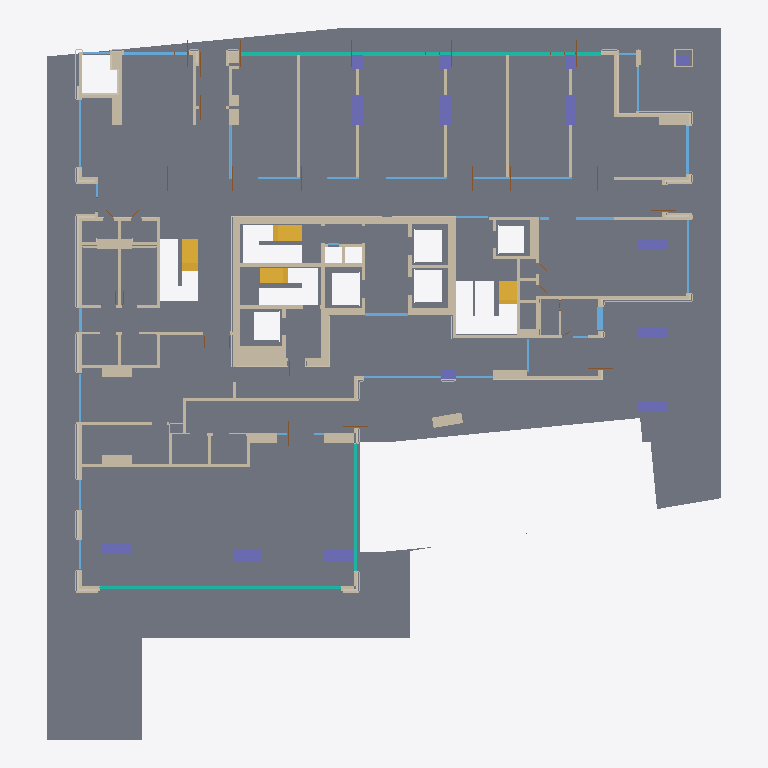
Plan cut of the same IFC building model at storey '01층' (level 0.00 m, cut at 1.40 m), seen from above with north up, elements coloured by IFC class: 49 walls (beige), 24 windows (light blue), 20 coverings (cream), 14 columns (violet), 4 stair flights (yellow), 3 curtain walls (teal), 1 slab (grey). Cut surfaces are drawn darker.
Extent 45.4 m × 47.8 m × 4.9 m (x, y, z). Storeys (1): 01층 at 0.00 m. Elements (399): 205 IfcWall, 93 IfcDoor, 41 IfcCovering, 29 IfcWindow, 14 IfcColumn, 8 IfcStairFlight, 5 IfcSlab, 3 IfcCurtainWall, 1 IfcRoof.

HEADER;
FILE_DESCRIPTION(('ViewDefinition[DesignTransferView]'),'2;1');
FILE_NAME('/dev/null','2026-10-20T22:02:54+09:00',(''),(''),'IfcOpenShell 0.9.0','IfcOpenShell 0.9.0','Nobody');
FILE_SCHEMA(('IFC4'));
ENDSEC;
DATA;
#1=IFCPROJECT('1AcC6H5ozTCO_bqrJrUXw0',$,'A32 01층',$,$,$,$,(#10),#5);
#12=IFCSITE('0ap8K39n1MiBkVTnl0bGl_',$,'A32 source coordinate system',$,$,$,$,$,$,$,$,$,$,$);
#13=IFCBUILDING('0JUEDPkb5MOBFwrExo_hgU',$,'A32 주거동 · 지하5층–옥탑지붕',$,$,$,$,$,$,$,$,$);
#16=IFCBUILDINGSTOREY('30IbI$8aXH1wrFO_oZt5en',$,'01층',$,$,#25,$,$,$,0.0);
#24261=IFCSLAB('0PQ_0T2evQW8Y0b4ZZaxhi',$,'01/구조 바닥',$,$,#43021,#24848,$,.FLOOR.);
#25344=IFCWALL('2AnZSlyoDNHA69MY5RgOIO',$,'01/concrete 벽/0',$,$,#41191,#26161,$,$);
#26577=IFCWALL('1Z8$aszYjMuhweLkXQudGL',$,'01/concrete 벽/7',$,$,#41021,#26931,$,$);
#27521=IFCWALL('3kXEiy8eHJHxdvLQSm72Ov',$,'01/concrete 벽/16',$,$,#42696,#27842,$,$);
#18749=IFCCURTAINWALL('3WVt5kXp1R_Rwdg2T7eod3',$,'01/상가 유리외벽/15',$,$,#42181,#18822,$,$);
#27238=IFCWALL('0404qfinPU1gP3d4GulDDn',$,'01/concrete 벽/14',$,$,#42981,#27438,$,$);
#27846=IFCWALL('0SNgqaGEfNmxJUgFzNG$nm',$,'01/concrete 벽/17',$,$,#41451,#27969,$,$);
#18669=IFCCURTAINWALL('0QxO4YlYvUFQSNJyVYekoO',$,'01/상가 유리외벽/0',$,$,#41976,#18745,$,$);
#26234=IFCWALL('0ER54J0lfMhBYig3vbjqxb',$,'01/concrete 벽/2',$,$,#41091,#26332,$,$);
#26452=IFCWALL('2duHV1IarQgfAolMjpB30G',$,'01/concrete 벽/5',$,$,#41786,#26520,$,$);
#24852=IFCSTAIRFLIGHT('1t_v5FQpjPVe9365a1Hg5N',$,'01/STAIR/1/0/0',$,$,#41986,#24912,$,12,12,0.19166666666666665,0.26000000000000006,.STRAIGHT.);
#27158=IFCWALL('0sIdMEAkXK88f26PX3GdIy',$,'01/concrete 벽/13',$,$,#42601,#27234,$,$);
#25104=IFCSTAIRFLIGHT('09gnCZO6fR0xDK4vWjtt2q',$,'01/STAIR/4/0/0',$,$,#41601,#25162,$,11,11,0.20909090909090908,0.2600000000000001,.STRAIGHT.);
#24980=IFCSTAIRFLIGHT('25C45$sUHUhQzsc6VizlNv',$,'01/STAIR/3/0/0',$,$,#42846,#25038,$,11,11,0.20909090909090908,0.25999999999999995,.STRAIGHT.);
#25228=IFCSTAIRFLIGHT('0tJbQyzrPLFQqzGBmGkmJJ',$,'01/STAIR/7/0/0',$,$,#42821,#25282,$,9,9,0.25555555555555554,0.26,.STRAIGHT.);
#18826=IFCCURTAINWALL('0SSgI4wujQTwP57JGJ8R5p',$,'01/상가 유리외벽/16',$,$,#42361,#18899,$,$);
#29523=IFCWALL('0PGmHp1KHO7hntvx1owQIn',$,'01/partition 벽/28',$,$,#42976,#29596,$,$);
#30501=IFCWALL('0rMi4_nN9T$R1wKIyTTODy',$,'01/partition 벽/50',$,$,#41871,#30574,$,$);
#78=IFCCOLUMN('0ierJyRULLYPoYI027mfPh',$,'01/기둥/1',$,$,#41356,#115,$,.COLUMN.);
#242=IFCCOLUMN('0WgdOZIm5HkPCYRWU3yuwH',$,'01/기둥/5',$,$,#41896,#279,$,.COLUMN.);
#201=IFCCOLUMN('0xS$wu7R1IVPLKdtH$iEap',$,'01/기둥/4',$,$,#42891,#238,$,.COLUMN.);
#34=IFCCOLUMN('0sQVBF8tXQsAEd_4FVy4zg',$,'01/기둥/0',$,$,#41026,#74,$,.COLUMN.);
#28128=IFCWALL('2ihCEtAKbPXep9V0o2HXWi',$,'01/concrete 벽/21',$,$,#43141,#28165,$,$);
#119=IFCCOLUMN('3o$d3Yqy5SFxF0SWL_QBun',$,'01/기둥/2',$,$,#41181,#156,$,.COLUMN.);
#406=IFCCOLUMN('0cf$0Q0SXNiRMk1D9E6V6l',$,'01/기둥/9',$,$,#42121,#443,$,.COLUMN.);
#365=IFCCOLUMN('2TMwmciaTNUgd7PdqTVTcg',$,'01/기둥/8',$,$,#41736,#402,$,.COLUMN.);
#488=IFCCOLUMN('3PeAHkZnPJ3RtEFfUu6WJ0',$,'01/기둥/11',$,$,#42911,#525,$,.COLUMN.);
#447=IFCCOLUMN('1ZQ2Jp9LbVSRacytDj3eTb',$,'01/기둥/10',$,$,#43106,#484,$,.COLUMN.);
#26935=IFCWALL('3Z2rgDD8jLywyuassPgLVt',$,'01/concrete 벽/8',$,$,#42816,#26984,$,$);
#8593=IFCCOVERING('1FlVIWEGDGxwSHBD2FUnH2',$,'01/원본 단열재/21',$,$,#42711,#10481,$,.INSULATION.);
#26165=IFCWALL('0SR831azLULhjn3FFzsBcB',$,'01/concrete 벽/1',$,$,#41706,#26230,$,$);
#27442=IFCWALL('33ez6C6uXN8OO6DlXajChF',$,'01/concrete 벽/15',$,$,#41196,#27517,$,$);
#26336=IFCWALL('3RP54iWHHU9OTfiwXOeqVe',$,'01/concrete 벽/3',$,$,#42756,#26399,$,$);
#2810=IFCCOVERING('2Vr72h3U5I8B_A42JKUdMX',$,'01/원본 단열재/4',$,$,#41016,#3838,$,.INSULATION.);
#31069=IFCWALL('3Ovc0Ve1DIsAu14uXOLlev',$,'01/partition 벽/62',$,$,#42641,#31144,$,$);
#37885=IFCWINDOW('3FTIZdDEjPExrrCnFgOFqi',$,'NEW-W/28',$,$,#43046,#37958,$,2.2,6.599999958217026,$,$,$);
#36884=IFCWINDOW('1O6qCIkmrKvOfGDlKcNHj7',$,'NEW-W/10',$,$,#42136,#36957,$,2.2,4.319999996736763,$,$,$);
#37115=IFCWINDOW('2czEVz0yfPngGTP5mNQJ9O',$,'NEW-W/15',$,$,#43206,#37188,$,2.2,3.665000000003385,$,$,$);
#5532=IFCCOVERING('1j7cdLEIDGnQXiBMYTmlOM',$,'01/원본 단열재/12',$,$,#42826,#6585,$,.INSULATION.);
#29182=IFCWALL('3_gm8F94jJ$eQbwONn1sGW',$,'01/partition 벽/21',$,$,#43116,#29229,$,$);
#29723=IFCWALL('30NGWn0AjPowrzLpAh1Se1',$,'01/partition 벽/32',$,$,#42306,#29770,$,$);
#30325=IFCWALL('3I9AD9E1THxg_08irjaRWG',$,'01/partition 벽/46',$,$,#42996,#30372,$,$);
#324=IFCCOLUMN('2pFeWSJ01U2Pz4jjjuIZA7',$,'01/기둥/7',$,$,#41466,#361,$,.COLUMN.);
#283=IFCCOLUMN('1nFcCPvJnH2xRVO5RjChbt',$,'01/기둥/6',$,$,#42671,#320,$,.COLUMN.);
#37269=IFCWINDOW('2HFa6cWsLUpxJGvauSsKSM',$,'NEW-W/19',$,$,#42586,#37342,$,2.2,5.12000000000058,$,$,$);
#38270=IFCWINDOW('2kAAEZnN5HqP2JMGnea7S6',$,'NEW-W/36',$,$,#43071,#38343,$,2.2,4.880000000000003,$,$,$);
#38347=IFCWINDOW('1TtXz6kKDMA9dAAiKr$wta',$,'NEW-W/39',$,$,#42966,#38420,$,2.2,3.2300000000000004,$,$,$);
#570=IFCCOLUMN('2wYXUI5HnTtxLsgI5hIX76',$,'01/기둥/13',$,$,#41816,#607,$,.COLUMN.);
#529=IFCCOLUMN('2DSlFG9wnRBO0mAtG62L3F',$,'01/기둥/12',$,$,#43196,#566,$,.COLUMN.);
#29325=IFCWALL('3btbmirjXRj8f544stYZlW',$,'01/partition 벽/24',$,$,#43096,#29396,$,$);
#38039=IFCWINDOW('1WpwusaOrGBPlG4HXIf4tv',$,'NEW-W/31',$,$,#42486,#38112,$,2.2,1.5800000000000018,$,$,$);
#160=IFCCOLUMN('3jLukl2lnKiebyjxvwyHiB',$,'01/기둥/3',$,$,#41386,#197,$,.COLUMN.);
#17540=IFCCOVERING('0w21wvd8bUABHDdVqGcJpb',$,'01/원본 단열재/40',$,$,#42786,#18336,$,.INSULATION.);
#36730=IFCWINDOW('1Jk2RD7D9Ta8zcnE2bbzHR',$,'NEW-W/7',$,$,#43286,#36803,$,2.2,4.5000000000038405,$,$,$);
#37346=IFCWINDOW('1YOQ6q8I1HowlGmKYRNmMU',$,'NEW-W/20',$,$,#41676,#37419,$,2.2,2.8649999996790427,$,$,$);
#12025=IFCCOVERING('3bmvBIabbQ9vN750mqcUmh',$,'01/원본 단열재/29',$,$,#42396,#13169,$,.INSULATION.);
#37577=IFCWINDOW('27PObvMq1PxAPvzVAQZbj4',$,'NEW-W/24',$,$,#41031,#37650,$,2.2,4.099999979105895,$,$,$);
#38116=IFCWINDOW('0z2IYaDCPQVBBnA9m0No9V',$,'NEW-W/34',$,$,#41116,#38189,$,2.2,2.5850000000026796,$,$,$);
#1727=IFCCOVERING('1u0feeDQPRjgyg1QaAjsGA',$,'01/원본 단열재/2',$,$,#43216,#2328,$,.INSULATION.);
#13661=IFCCOVERING('2$Yg2kB2zGrRc26xT8cVth',$,'01/원본 단열재/33',$,$,#43121,#14618,$,.INSULATION.);
#27973=IFCWALL('2FR1s0ojnI1vXb1O7wjzTd',$,'01/concrete 벽/18',$,$,#42311,#28026,$,$);
#28030=IFCWALL('1c$97u1XvG_fJVK3S5_KcC',$,'01/concrete 벽/19',$,$,#41306,#28083,$,$);
#36499=IFCWINDOW('2qAZEwEGHK9xgtxsyQKBiD',$,'NEW-W/3',$,$,#43031,#36572,$,2.2,3.279999999997548,$,$,$);
#31776=IFCWALL('2eQ7aEloHIMflLgqp7YeM_',$,'01/partition 벽/77',$,$,#42021,#31857,$,$);
#28087=IFCWALL('2UirRkKdnOVgUTLEyy9Rsn',$,'01/concrete 벽/20',$,$,#42536,#28124,$,$);
#38424=IFCWINDOW('0WJdPxcsDPjOIeOYQHMSss',$,'NEW-W/40',$,$,#42776,#38497,$,2.2,2.949999999995807,$,$,$);
#28535=IFCWALL('1XbzfXYArS$gUToY62RrGk',$,'01/partition 벽/7',$,$,#41416,#28598,$,$);
#28169=IFCWALL('0ngC5nfwHIlesarsVo2oPZ',$,'01/partition 벽/0',$,$,#41156,#28243,$,$);
#37038=IFCWINDOW('1y6lDQWQPVMu8qjfwihfdT',$,'NEW-W/14',$,$,#42986,#37111,$,2.2,2.8250000239611825,$,$,$);
#8436=IFCCOVERING('2pPMtPw35LZhAEpzoHW2j9',$,'01/원본 단열재/19',$,$,#41996,#8589,$,.INSULATION.);
#611=IFCCOVERING('26M8KyPDfGmAJ8yNjNlWyL',$,'01/원본 단열재/0',$,$,#42896,#1250,$,.INSULATION.);
#29141=IFCWALL('3ZRlXgoXLOeR$dsRhxDfdm',$,'01/partition 벽/20',$,$,#41221,#29178,$,$);
#29774=IFCWALL('037FJ4g99IQhQ2YInGvxK0',$,'01/partition 벽/33',$,$,#42241,#29811,$,$);
#30376=IFCWALL('2GdyQXLE1Hz8N6WDEWUWxQ',$,'01/partition 벽/47',$,$,#41881,#30413,$,$);
#2332=IFCCOVERING('3vpLQLJM5TAOhIxia320uE',$,'01/원본 단열재/3',$,$,#43201,#2806,$,.INSULATION.);
#37654=IFCWINDOW('2rOas2mO9QifcIrGrxOeBB',$,'NEW-W/25',$,$,#41431,#37727,$,2.2,2.4899999999999984,$,$,$);
#16866=IFCCOVERING('1ewX7MRm1VT9elk4kWoTLp',$,'01/원본 단열재/39',$,$,#42111,#17536,$,.INSULATION.);
#36576=IFCWINDOW('2TcNuryS9UNvBoZtUW6y04',$,'NEW-W/4',$,$,#41636,#36649,$,2.2,1.6299999999992956,$,$,$);
#28247=IFCWALL('2PO5ftednGYA6dlvJ0QHsO',$,'01/partition 벽/1',$,$,#41261,#28304,$,$);
#37808=IFCWINDOW('3l5gJ_DMjG18k0fKud4kmJ',$,'NEW-W/27',$,$,#42951,#37881,$,2.2,2.2000000000018627,$,$,$);
#14847=IFCCOVERING('1RVhPeFqfSbOtFHSSmCx3V',$,'01/원본 단열재/36',$,$,#42791,#15739,$,.INSULATION.);
#16290=IFCCOVERING('2tGHUaBmzHMunbqM1Xkl1E',$,'01/원본 단열재/38',$,$,#41041,#16862,$,.INSULATION.);
#37500=IFCWINDOW('1K2wXhxlrGzQRcGZLLjMNr',$,'NEW-W/23',$,$,#42731,#37573,$,2.2,2.149999979108575,$,$,$);
#37731=IFCWINDOW('3JnuDcyE9Ig9rjESGN3nVr',$,'NEW-W/26',$,$,#41326,#37804,$,2.2,2.200000000001861,$,$,$);
#4776=IFCCOVERING('1HihPCe6nK49O7tqIzmtfa',$,'01/원본 단열재/10',$,$,#42081,#5266,$,.INSULATION.);
#36422=IFCWINDOW('3Osrufjr1J3uRh5onLte5P',$,'NEW-W/2',$,$,#41376,#36495,$,2.2,1.9999999999987779,$,$,$);
#36345=IFCWINDOW('27znQYB_vTCfkJcrK4jjfp',$,'NEW-W/1',$,$,#42346,#36418,$,2.2,1.9999999999987832,$,$,$);
#32399=IFCWALL('3pCmCGGvLMCuOh4uVn_LSC',$,'01/partition 벽/90',$,$,#43056,#32454,$,$);
#1254=IFCCOVERING('3g09Y9T7nRLxQCRJkOFgnz',$,'01/원본 단열재/1',$,$,#41051,#1723,$,.INSULATION.);
#36807=IFCWINDOW('3lL_WghffMP9nxQD1vCKRx',$,'NEW-W/9',$,$,#41266,#36880,$,2.2,1.7900000000045404,$,$,$);
#28308=IFCWALL('0lK8UQV$fMnwcpQyQoUSd0',$,'01/partition 벽/2',$,$,#41971,#28361,$,$);
#28688=IFCWALL('1WIhLwO8HUcxfpCwKCqnBJ',$,'01/partition 벽/10',$,$,#42041,#28737,$,$);
#8194=IFCCOVERING('2HDhYwWovVgPLAlNJEYMsA',$,'01/원본 단열재/17',$,$,#42841,#8311,$,.INSULATION.);
#26524=IFCWALL('26PG7qF0PGTOaZ1e3VnK1K',$,'01/concrete 벽/6',$,$,#42871,#26573,$,$);
#29981=IFCWALL('2QP9c0G15LavSvccaxW6b1',$,'01/partition 벽/38',$,$,#41886,#30024,$,$);
#6942=IFCCOVERING('1wiN6q7TXISfS62YEm9xXb',$,'01/원본 단열재/14',$,$,#41136,#7445,$,.INSULATION.);
#15743=IFCCOVERING('20JNyxTw5H59qjE7$hsUEO',$,'01/원본 단열재/37',$,$,#42561,#16286,$,.INSULATION.);
#31994=IFCWALL('3d_IpdtTTNpO9OG5OYfys4',$,'01/partition 벽/81',$,$,#41346,#32049,$,$);
#29233=IFCWALL('1GmNpRc0nM7eOmSwOCyir_',$,'01/partition 벽/22',$,$,#42131,#29280,$,$);
#31022=IFCWALL('2LsZZMpK9U49d6UefctJtg',$,'01/partition 벽/61',$,$,#41781,#31065,$,$);
#26403=IFCWALL('1BfmjBrjbMpOHXsCW2zZZi',$,'01/concrete 벽/4',$,$,#41716,#26448,$,$);
#27117=IFCWALL('0aBMLwEoLPGvpSlBJr895r',$,'01/concrete 벽/12',$,$,#42071,#27154,$,$);
#30973=IFCWALL('1WjPeCd8TO9Bp9Gq3Qt1JH',$,'01/partition 벽/60',$,$,#41216,#31018,$,$);
#31408=IFCWALL('066CNUlLPQhOSVuTHdASOP',$,'01/partition 벽/69',$,$,#42401,#31461,$,$);
#27070=IFCWALL('2amJ$BG8PJFASTY0f1RQwc',$,'01/concrete 벽/11',$,$,#42456,#27113,$,$);
#31684=IFCWALL('0$mRtWOZXLegDev$T5k$ct',$,'01/partition 벽/75',$,$,#41541,#31731,$,$);
#31902=IFCWALL('027nBC7QPNgOYPTGUI4_lD',$,'01/partition 벽/79',$,$,#43011,#31949,$,$);
#32262=IFCWALL('3FsXRo0HzHd80ZpjBgrpsJ',$,'01/partition 벽/87',$,$,#42936,#32313,$,$);
#28825=IFCWALL('00_do2Ol9GqhgCIyhsUB4C',$,'01/partition 벽/13',$,$,#41671,#28875,$,$);
#38501=IFCWINDOW('3r07meKATK_xCS9p6IGBOO',$,'NEW-W/41',$,$,#42651,#38574,$,2.2,1.1700000000069863,$,$,$);
#8315=IFCCOVERING('3YNvpTiX1NgvHMDs5TBsZR',$,'01/원본 단열재/18',$,$,#41336,#8432,$,.INSULATION.);
#30196=IFCWALL('3tk0AiO3jURxVVYUBaqFNY',$,'01/partition 벽/43',$,$,#41686,#30237,$,$);
#11384=IFCCOVERING('2NUWlQIP9InRLHGs9R1mjk',$,'01/원본 단열재/27',$,$,#41891,#11736,$,.INSULATION.);
#37962=IFCWINDOW('0jXZVENt1HfuVOfV5EeT4t',$,'NEW-W/30',$,$,#41056,#38035,$,2.2,1.0200000000010476,$,$,$);
#31148=IFCWALL('2KMud3MvnTYQKnSiiUKUN0',$,'01/partition 벽/63',$,$,#42596,#31189,$,$);
ENDSEC;
